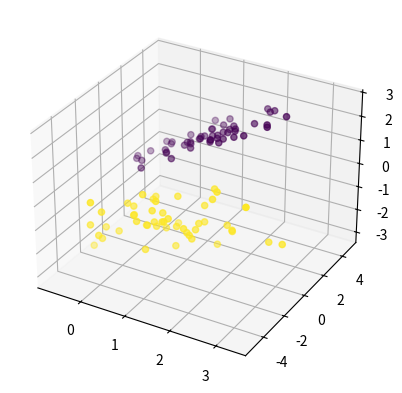

Generate this figure with matplotlib: (Note: this script raises an exception after producing the figure.)
from pathlib import Path
from typing import Tuple, Sequence, Dict

import matplotlib.pyplot as plt  # type: ignore
import numpy as np  # type: ignore


class Sample:
    train_x: np.array
    train_y: np.array
    test_x: np.array
    test_y: np.array

    train_means: Dict[int, np.array]
    train_variances: Dict[int, np.array]
    class_labels: np.array

    def __init__(self, train_x: np.array, train_y: np.array, test_x: np.array, test_y: np.array):
        self.train_x, self.train_y, self.test_x, self.test_y = train_x, train_y, test_x, test_y
        self.class_labels = np.unique(train_y)
        self.train_means = {i: np.mean(train_x[train_y == i], axis=0) for i in self.class_labels}
        self.train_variances = {i: np.var(train_x[train_y == i], axis=0) for i in self.class_labels}


def generate_data(means: Sequence[Sequence[float]] = ((1, 2, 1), (1, -2, -1)),
                  covariances: Sequence[Sequence[Sequence[float]]] =
                  (((1, 0, 1), (0, 1, 0), (1, 0, 1)),
                   ((1, .5, .5), (.5, 1, 0), (.5, 0, 1))),
                  train_size: int = 300, test_size: int = 100, seed: int = 0) -> Sample:
    n_classes = len(means)

    def generate_subsample(n: int) -> Tuple[np.array, np.array]:
        x = np.concatenate(
            [np.random.multivariate_normal(mean=m, cov=c, size=n) for m, c in zip(means, covariances)])
        y = np.concatenate([np.array([i] * n) for i in range(n_classes)])
        return x, y

    n_train = train_size // n_classes
    n_test = test_size // n_classes
    np.random.seed(seed)
    train_x, train_y = generate_subsample(n_train)
    test_x, test_y = generate_subsample(n_test)
    return Sample(train_x=train_x, train_y=train_y, test_x=test_x, test_y=test_y)


def visualize_3d(data: Sample, out_path: Path, title: str) -> None:
    for x, y, label in ((data.test_x, data.test_y, "test"),
                        (data.train_x, data.train_y, "train")):
        fig = plt.figure()
        ax = fig.add_subplot(111, projection="3d")
        ax.scatter(x[:, 0], x[:, 1], x[:, 2], c=y)
        plt.savefig(out_path / "{}_{}_3d.png".format(label, title))


def main():
    out_path = Path("out")
    good_sample, good_sample_title = generate_data(), "well-separated"
    visualize_3d(data=good_sample, out_path=out_path, title=good_sample_title)
    print(good_sample.train_means)

    bad_means = [[.5] * 3, [-.5] * 3]
    bad_cov = [[[1.5, 0, 0], [0, 1.5, 0], [0, 0, 1.5]]] * 2
    bad_sample, bad_sample_title = generate_data(bad_means, bad_cov), "poorly_separated"
    visualize_3d(data=generate_data(bad_means, bad_cov), out_path=out_path, title=bad_sample_title)

    # TODO well-separated elongated clusters, well-separated independent


if __name__ == "__main__":
    main()
